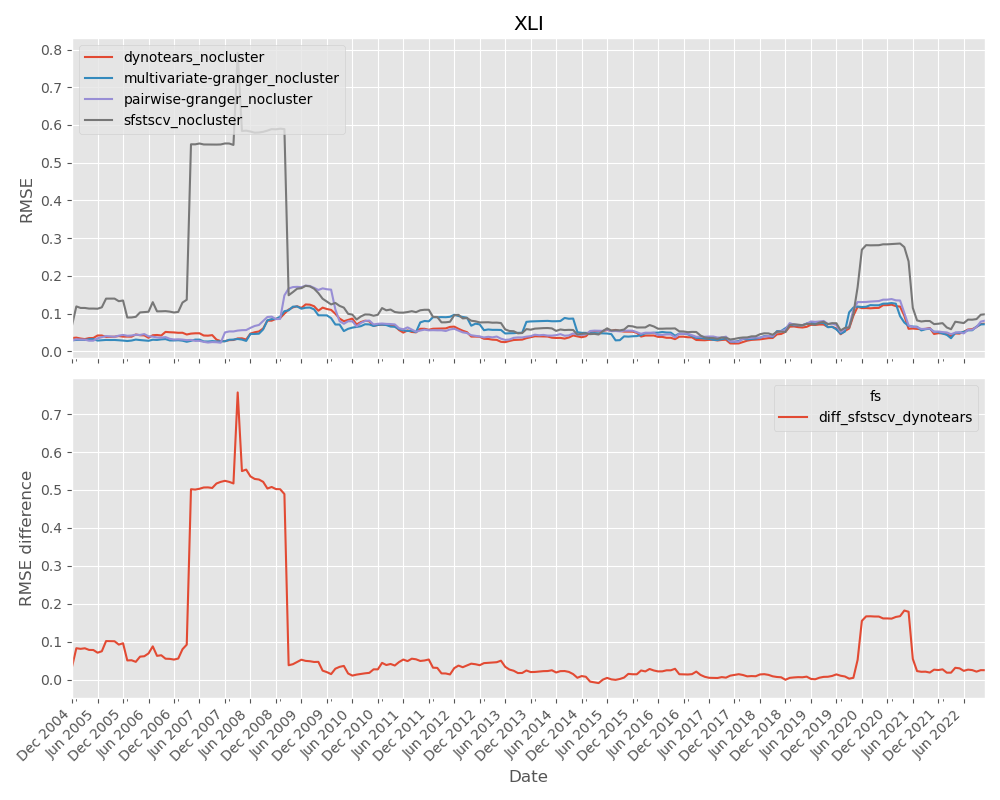

The data file committed next to this chart (first rows):
date, dynotears_nocluster, multivariate-granger_nocluster, pairwise-granger_nocluster, sfstscv_nocluster
2004-12-31, 0.03524, 0.02908, 0.02868, 0.06975
2005-01-31, 0.03619, 0.03007, 0.03173, 0.1189
2005-02-28, 0.03379, 0.03018, 0.03108, 0.1149
2005-03-31, 0.03229, 0.02997, 0.0308, 0.1148
2005-04-30, 0.03488, 0.03183, 0.02805, 0.1132
2005-05-31, 0.03518, 0.03233, 0.02809, 0.1132
2005-06-30, 0.04186, 0.02839, 0.03438, 0.1128
2005-07-31, 0.04188, 0.02925, 0.0374, 0.1166
2005-08-31, 0.03807, 0.03005, 0.04027, 0.1396
2005-09-30, 0.03838, 0.02981, 0.03946, 0.1396
2005-10-31, 0.03859, 0.02995, 0.03851, 0.1396
2005-11-30, 0.04044, 0.02924, 0.04143, 0.1327
2005-12-31, 0.03881, 0.0284, 0.0434, 0.1346
2006-01-31, 0.03895, 0.0272, 0.04112, 0.0895
2006-02-28, 0.03864, 0.02841, 0.04178, 0.08967
2006-03-31, 0.04453, 0.03103, 0.04394, 0.09135
2006-04-30, 0.04246, 0.02977, 0.04324, 0.103
2006-05-31, 0.04219, 0.0288, 0.04557, 0.1038
2006-06-30, 0.03575, 0.02776, 0.03975, 0.1048
2006-07-31, 0.04256, 0.03064, 0.03881, 0.1302
2006-08-31, 0.0432, 0.03003, 0.03657, 0.1058
2006-09-30, 0.04178, 0.03155, 0.03617, 0.106
2006-10-31, 0.05134, 0.03229, 0.03761, 0.1064
2006-11-30, 0.05048, 0.02872, 0.03305, 0.1051
2006-12-31, 0.04997, 0.02872, 0.03117, 0.1028
2007-01-31, 0.04896, 0.02932, 0.03175, 0.1045
2007-02-28, 0.0491, 0.02807, 0.03101, 0.1292
2007-03-31, 0.04447, 0.0252, 0.02951, 0.1366
2007-04-30, 0.04684, 0.02772, 0.03011, 0.5488
2007-05-31, 0.04768, 0.03093, 0.02748, 0.5486
2007-06-30, 0.0477, 0.03093, 0.02764, 0.5508
2007-07-31, 0.04179, 0.02606, 0.02499, 0.5483
2007-08-31, 0.04138, 0.02586, 0.02313, 0.5481
2007-09-30, 0.04281, 0.02703, 0.02438, 0.548
2007-10-31, 0.03096, 0.02608, 0.02395, 0.548
2007-11-30, 0.02696, 0.02646, 0.02267, 0.5483
2007-12-31, 0.02691, 0.02642, 0.04996, 0.551
2008-01-31, 0.0295, 0.03051, 0.05258, 0.5508
2008-02-29, 0.02989, 0.03097, 0.0525, 0.547
2008-03-31, 0.03406, 0.03258, 0.05485, 0.7911
2008-04-30, 0.03434, 0.03098, 0.05594, 0.5841
2008-05-31, 0.03118, 0.02745, 0.05624, 0.5849
2008-06-30, 0.04686, 0.04598, 0.06205, 0.5826
2008-07-31, 0.05043, 0.04595, 0.06705, 0.5795
2008-08-31, 0.05249, 0.04661, 0.06975, 0.58
2008-09-30, 0.06044, 0.05804, 0.08036, 0.5818
2008-10-31, 0.08123, 0.08208, 0.09092, 0.585
2008-11-30, 0.08115, 0.08533, 0.0918, 0.589
2008-12-31, 0.08606, 0.08558, 0.08522, 0.5884
2009-01-31, 0.08817, 0.09174, 0.0858, 0.5901
2009-02-28, 0.09979, 0.1062, 0.1482, 0.589
2009-03-31, 0.1106, 0.1085, 0.1664, 0.1485
2009-04-30, 0.1163, 0.1183, 0.1702, 0.1569
2009-05-31, 0.1194, 0.1187, 0.1708, 0.1659
2009-06-30, 0.1148, 0.1129, 0.1699, 0.1672
2009-07-31, 0.1242, 0.1155, 0.1741, 0.1735
2009-08-31, 0.1236, 0.116, 0.1731, 0.172
2009-09-30, 0.1194, 0.1111, 0.1682, 0.1659
2009-10-31, 0.1075, 0.0954, 0.1625, 0.1543
2009-11-30, 0.1157, 0.09528, 0.1668, 0.1393
... 156 more rows
